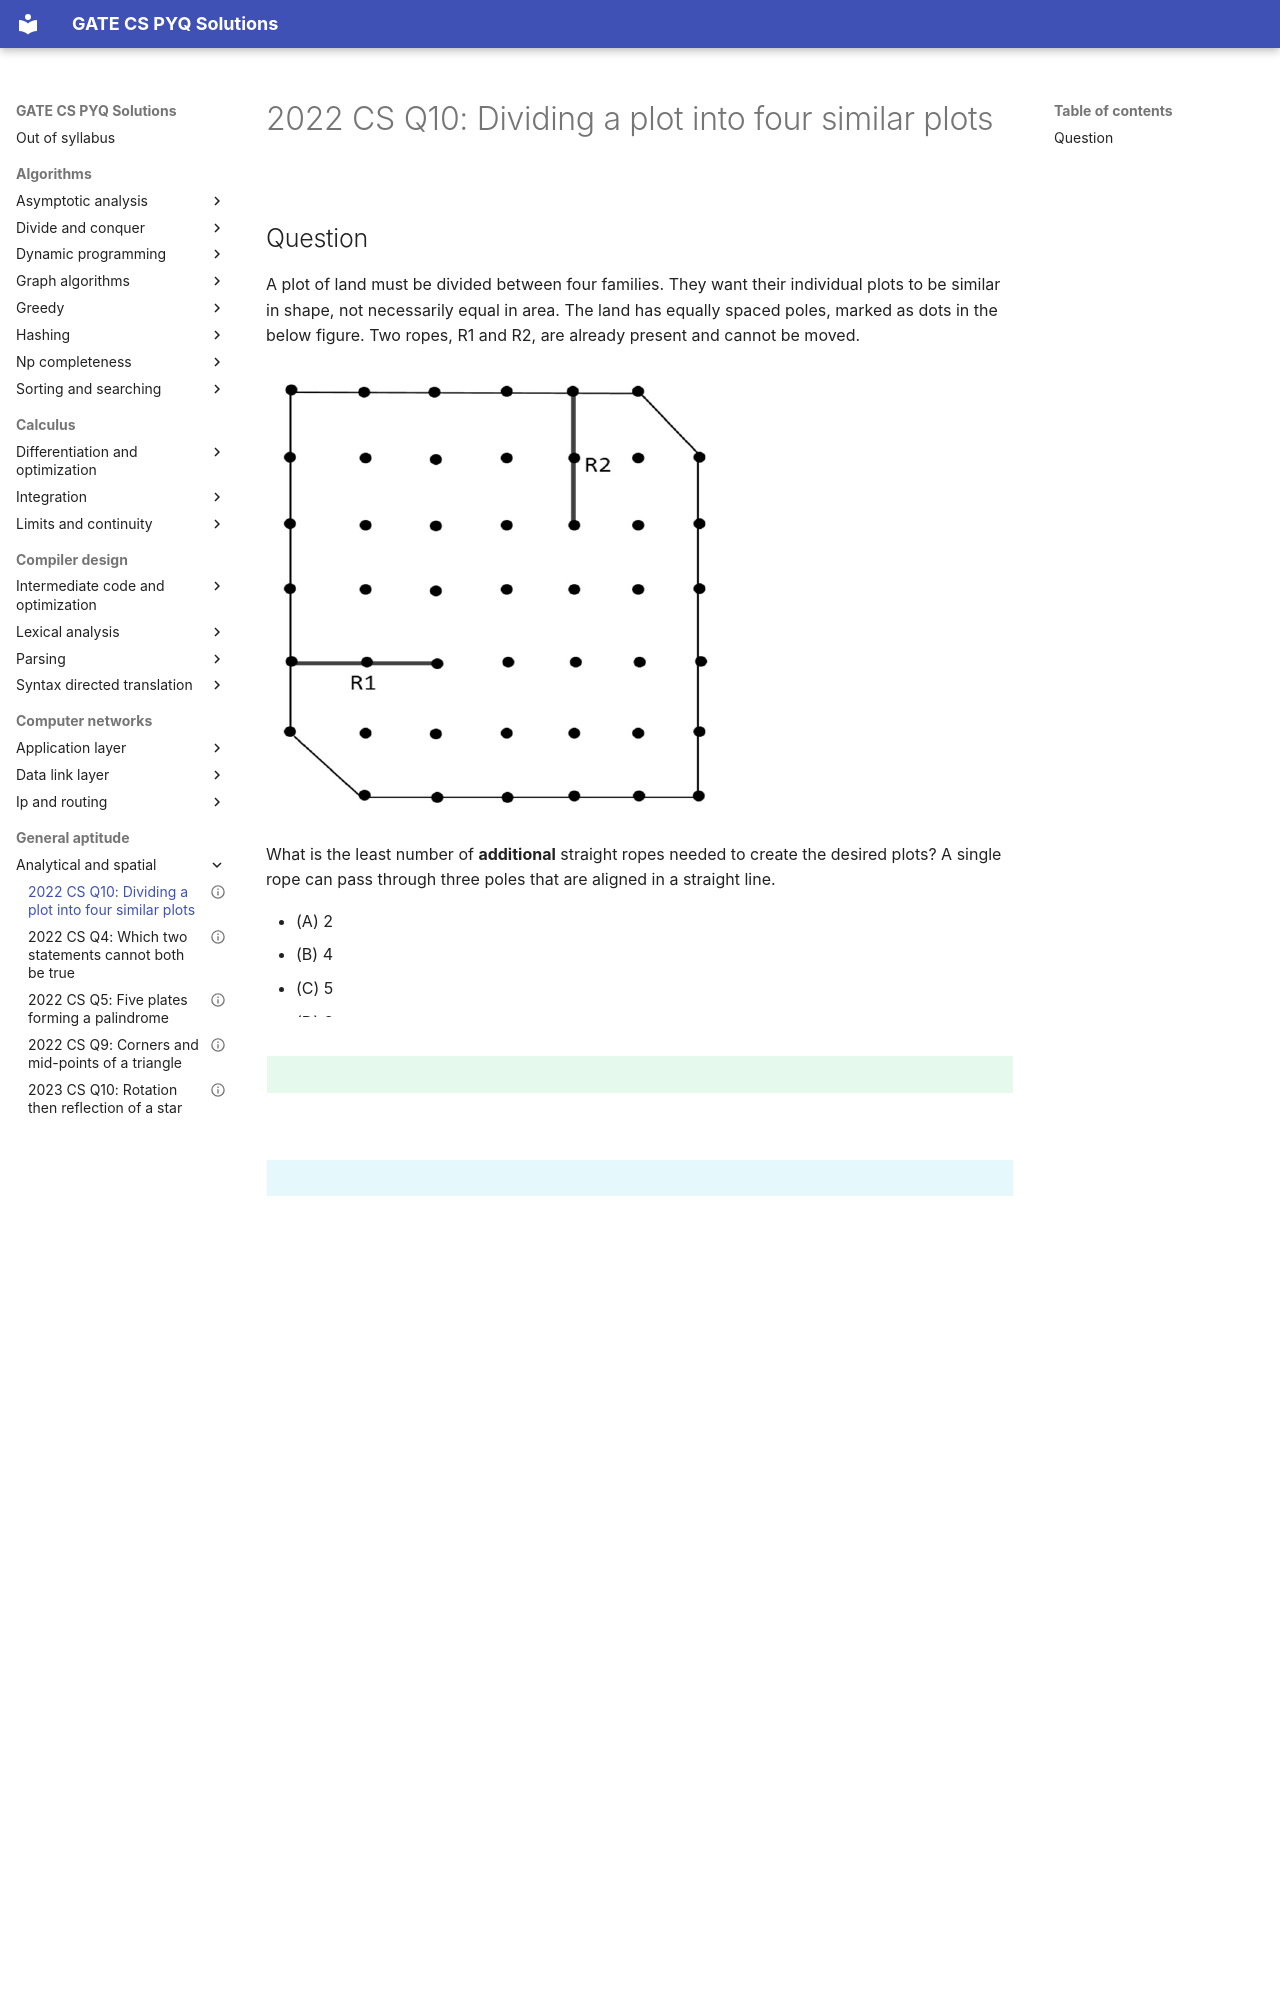

repository: saheenusman/GATE-PYQs · page: general-aptitude/analytical-and-spatial/2022-set1-q10/index.html · generator: mkdocs

---
title: "2022 CS Q10: Dividing a plot into four similar plots"
year: 2022
set: 1
paper: CS
q_no: 10
subject: general-aptitude
topic: analytical-and-spatial
also: []
marks: 2
type: MCQ
official_answer: "D"
status: verified
---

# 2022 CS Q10: Dividing a plot into four similar plots
